pico-8 play session: no input (idle)

[t = 2 s] idle ~2s (no d-pad/buttons)
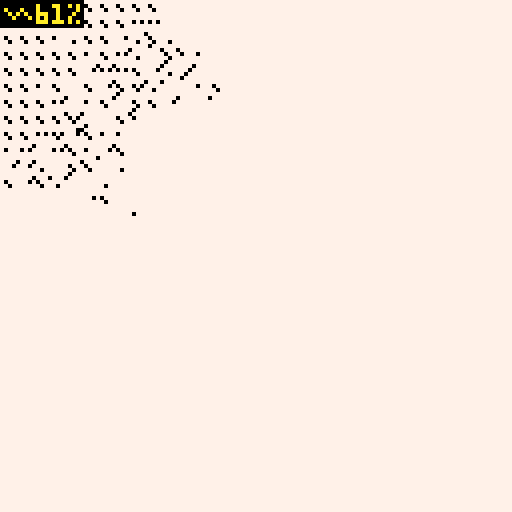
[t = 4 s] idle ~4s (no d-pad/buttons)
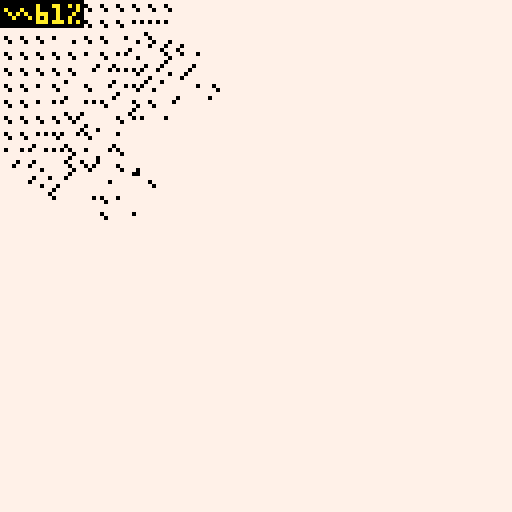
[t = 6 s] idle ~6s (no d-pad/buttons)
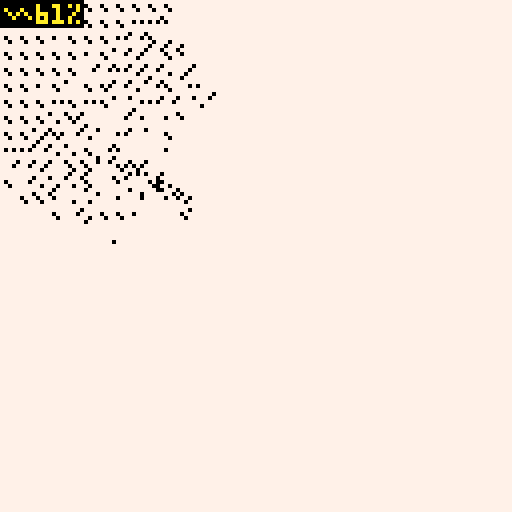
[t = 8 s] idle ~8s (no d-pad/buttons)
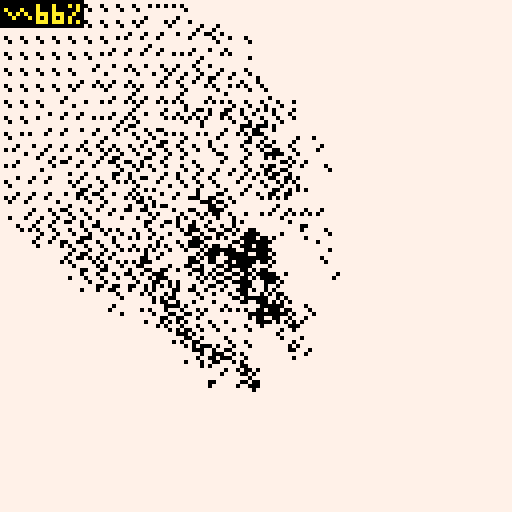

pico-8 cartridge
version 21
__lua__
function sqr(a) return a*a end
function dist(x1,y1,x2,y2) return sqrt(sqr(x2-x1)+sqr(y2-y1)) end
function show_cpu(c1,c2) cp=flr(stat(1)*100) rectfill(0,0,12+4*#(tostr(cp)),6,c2) print("∧"..cp.."%",1,1,c1) end
function nsin(a) return (sin(a)+1)/2 end
function ncos(a) return (cos(a)+1)/2 end
function tan(a) return sin(a)/cos(a) end
function drw_mouse(x,y) spr(0,x,y) end
poke(0x5f2d, 1)--enable mouse
p={}
for i=1,#p do
	if p[i]~='' then
		pal(i,p[i],1)
	end
end

fills={
	0b1111111111111111,
	0b1111101111011111,
	0b0111111011111111,
	0b0111101111011011,
	0b1110101111010111,--tacks
	0b0111101011010101,--fishbone
	0b1100001101000011,--longboard
	0b1000001010000010,
	0b0000000000000001,
	0b0000000000000000,
	0b0000000000000000,
	0b0000000000000000,
	0b0000000000000000,
}

░=500
dt=0.0333
t=0

cls()
rectfill(0,0,128,128,7)
::♥::
--cls()
t+=dt
--mx,my=stat(32),stat(33)

for i=1,750 do
	x,y=flr(rnd(128)),flr(rnd(128))
	ss=sget(x-1,y-1)
	d=dist(x,y,128,128)
	if d>128+28 then
		if rnd(1)<1 then
			sset(x,y,1)
		end
	elseif ss>0  then
		k=rnd(1)<0.12 and 1 or 0
		sset(x+1,y,(ss+k-1)%15+1)
		sset(x-1,y,ss)
		sset(x,y+1,(ss+k-1)%15+1)
		sset(x,y-1,ss)
		sset(x+2,y+2,(ss+2*k-1)%15+1)
	end
end

for i=1,250 do
	x,y=rnd(128),rnd(128)
	w=1
	sum=0
	ct=sqr(w*2+1)
	for xa=x-w,x+w do
		for ya=y-w,y+w do
			sum+=sget(xa,ya)			
		end
	end
	ss=ceil(sum/ct)
	
	--ss=sget(x,y)
	--ss=x/16+y/16
	
	fillp(0b1111111111111111
							-fills[flr(ss%#fills+1)])
	circ(x,y,1,7)
end

--sspr(0,0,128,128)

show_cpu(10,0)
--drw_mouse(mx-1,my-1)
flip() goto ♥
